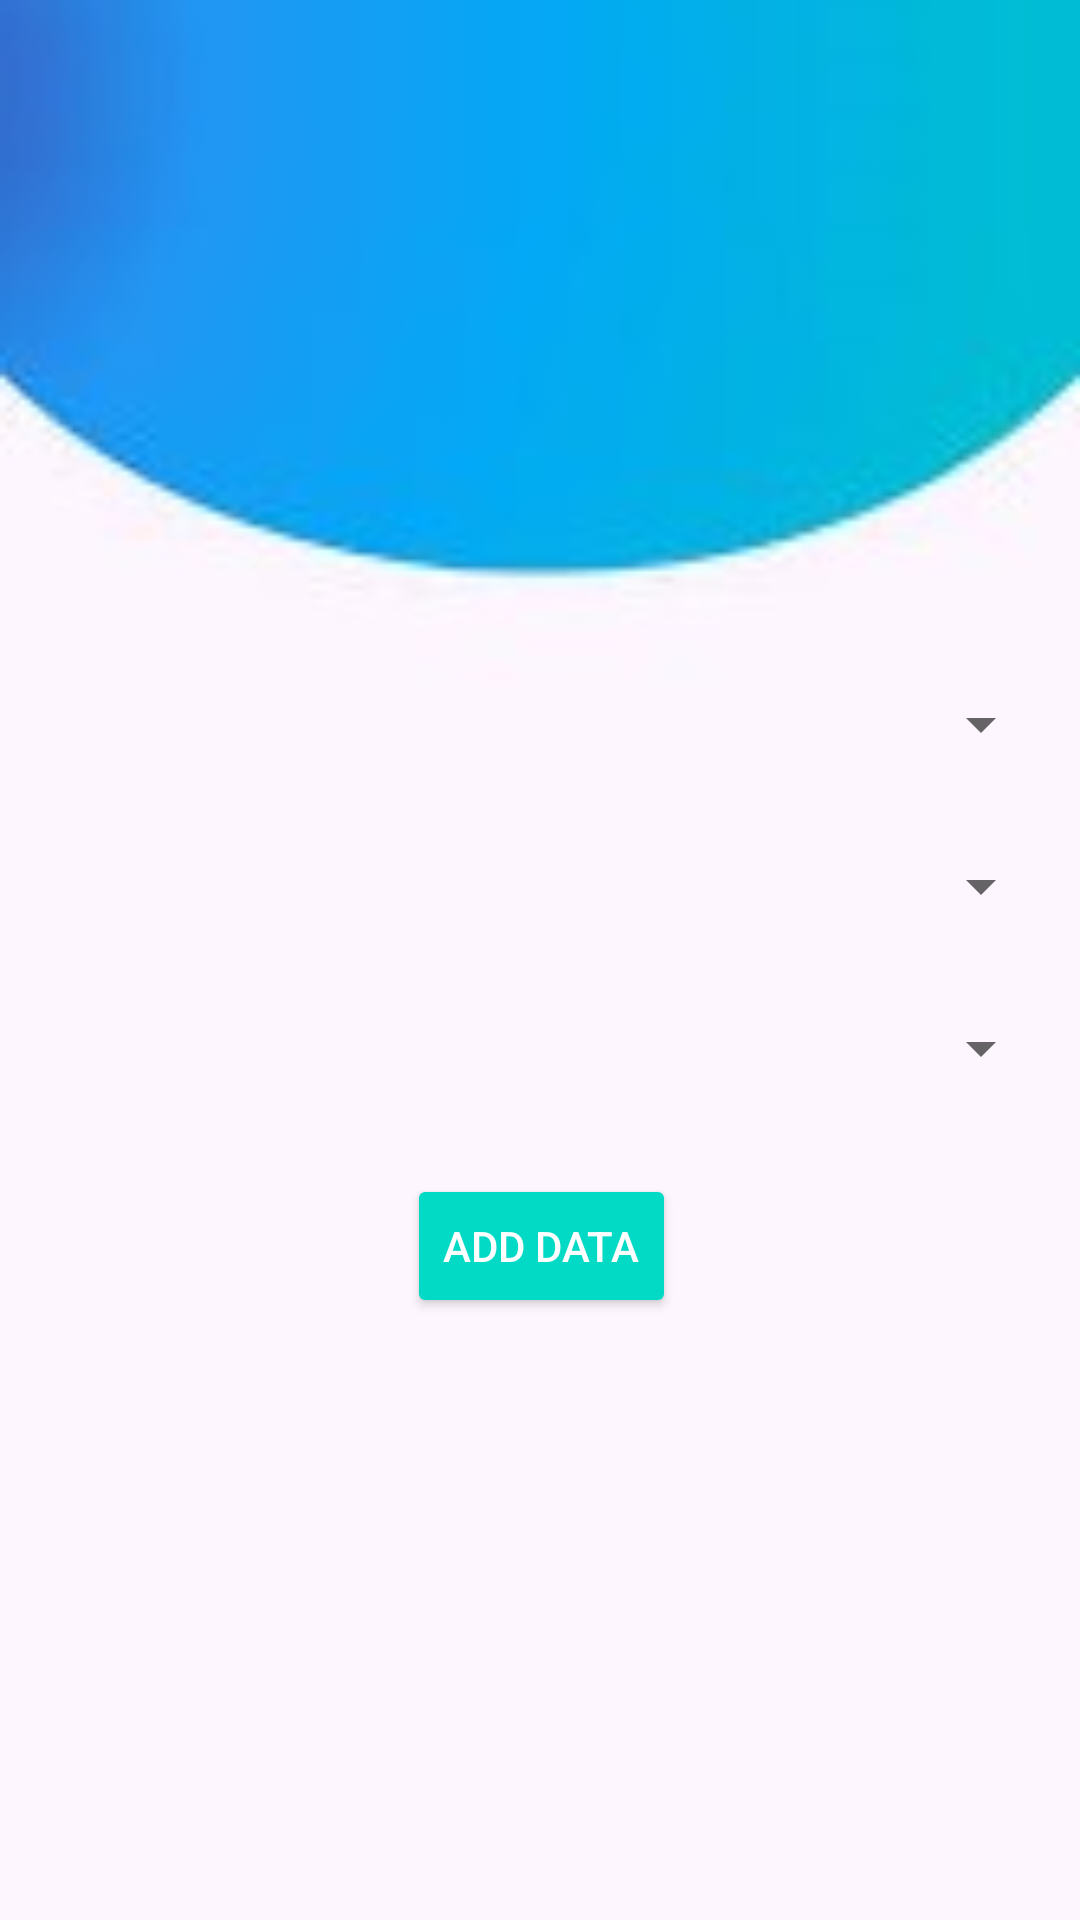

Layout XML and referenced resources for this Android screen:
<!-- AndroidManifest.xml: application theme Theme.CorVac -->
<!-- res/layout/activity_hospitaldata.xml -->
<?xml version="1.0" encoding="utf-8"?>
<androidx.constraintlayout.widget.ConstraintLayout xmlns:android="http://schemas.android.com/apk/res/android"
    xmlns:app="http://schemas.android.com/apk/res-auto"
    xmlns:tools="http://schemas.android.com/tools"
    android:layout_width="match_parent"
    android:layout_height="match_parent"
    android:background="@drawable/back2main"
    tools:context=".hospitaldata">


    <androidx.constraintlayout.widget.ConstraintLayout
        android:id="@+id/constraintLayout2"
        android:layout_width="427dp"
        android:layout_height="wrap_content"
        app:layout_constraintBottom_toBottomOf="parent"
        app:layout_constraintEnd_toEndOf="parent"
        app:layout_constraintStart_toStartOf="parent"
        app:layout_constraintTop_toTopOf="parent"

        app:layout_constraintVertical_bias="0.6">

        <Spinner
            android:id="@+id/spinner"
            android:layout_width="341dp"
            android:layout_height="wrap_content"
            android:textSize="16sp"

            app:layout_constraintEnd_toEndOf="parent"
            app:layout_constraintStart_toStartOf="parent"
            app:layout_constraintTop_toTopOf="parent" />


        <Spinner
            android:id="@+id/spinner2"

            android:layout_width="341dp"
            android:layout_height="wrap_content"
            android:layout_marginTop="30dp"
            android:textSize="16sp"

            app:layout_constraintEnd_toEndOf="parent"
            app:layout_constraintStart_toStartOf="parent"
            app:layout_constraintTop_toBottomOf="@id/spinner" />

        <Spinner
            android:id="@+id/spinner3"

            android:layout_width="341dp"
            android:layout_height="wrap_content"
            android:layout_marginTop="30dp"
            android:textSize="16sp"

            app:layout_constraintEnd_toEndOf="parent"
            app:layout_constraintStart_toStartOf="parent"
            app:layout_constraintTop_toBottomOf="@id/spinner2" />


        <ProgressBar
            android:id="@+id/progress"
            android:layout_width="wrap_content"
            android:layout_height="wrap_content"
            android:visibility="invisible"
            app:layout_constraintEnd_toEndOf="parent"
            app:layout_constraintStart_toStartOf="parent"
            app:layout_constraintTop_toBottomOf="@+id/buttonSignUp" />

        <Button
            android:id="@+id/buttonSignUp"
            style="@style/Widget.AppCompat.Button.Colored"
            android:layout_width="wrap_content"
            android:layout_height="wrap_content"
            android:layout_marginTop="30dp"
            android:text="Add Data"
            app:layout_constraintEnd_toEndOf="parent"
            app:layout_constraintStart_toStartOf="parent"
            app:layout_constraintTop_toBottomOf="@+id/spinner3" />


    </androidx.constraintlayout.widget.ConstraintLayout>

</androidx.constraintlayout.widget.ConstraintLayout>
<!-- resources referenced by this layout -->
<resources>
  <!-- drawable back2main: jpg bitmap (drawable, 22277 bytes) -->
  <style name="Theme.CorVac" parent="Theme.MaterialComponents.DayNight.DarkActionBar">
          
          <item name="colorPrimary">@color/purple_500</item>
          <item name="colorPrimaryVariant">@color/purple_700</item>
          <item name="colorOnPrimary">@color/white</item>
          
          <item name="colorSecondary">@color/teal_200</item>
          <item name="colorSecondaryVariant">@color/teal_700</item>
          <item name="colorOnSecondary">@color/black</item>
          
          <item name="android:statusBarColor" tools:targetApi="l">?attr/colorPrimaryVariant</item>
          
      </style>
  <color name="purple_500">#FF6200EE</color>
  <color name="purple_700">#FF3700B3</color>
  <color name="white">#FFFFFFFF</color>
  <color name="teal_200">#FF03DAC5</color>
  <color name="teal_700">#FF018786</color>
  <color name="black">#FF000000</color>
</resources>
